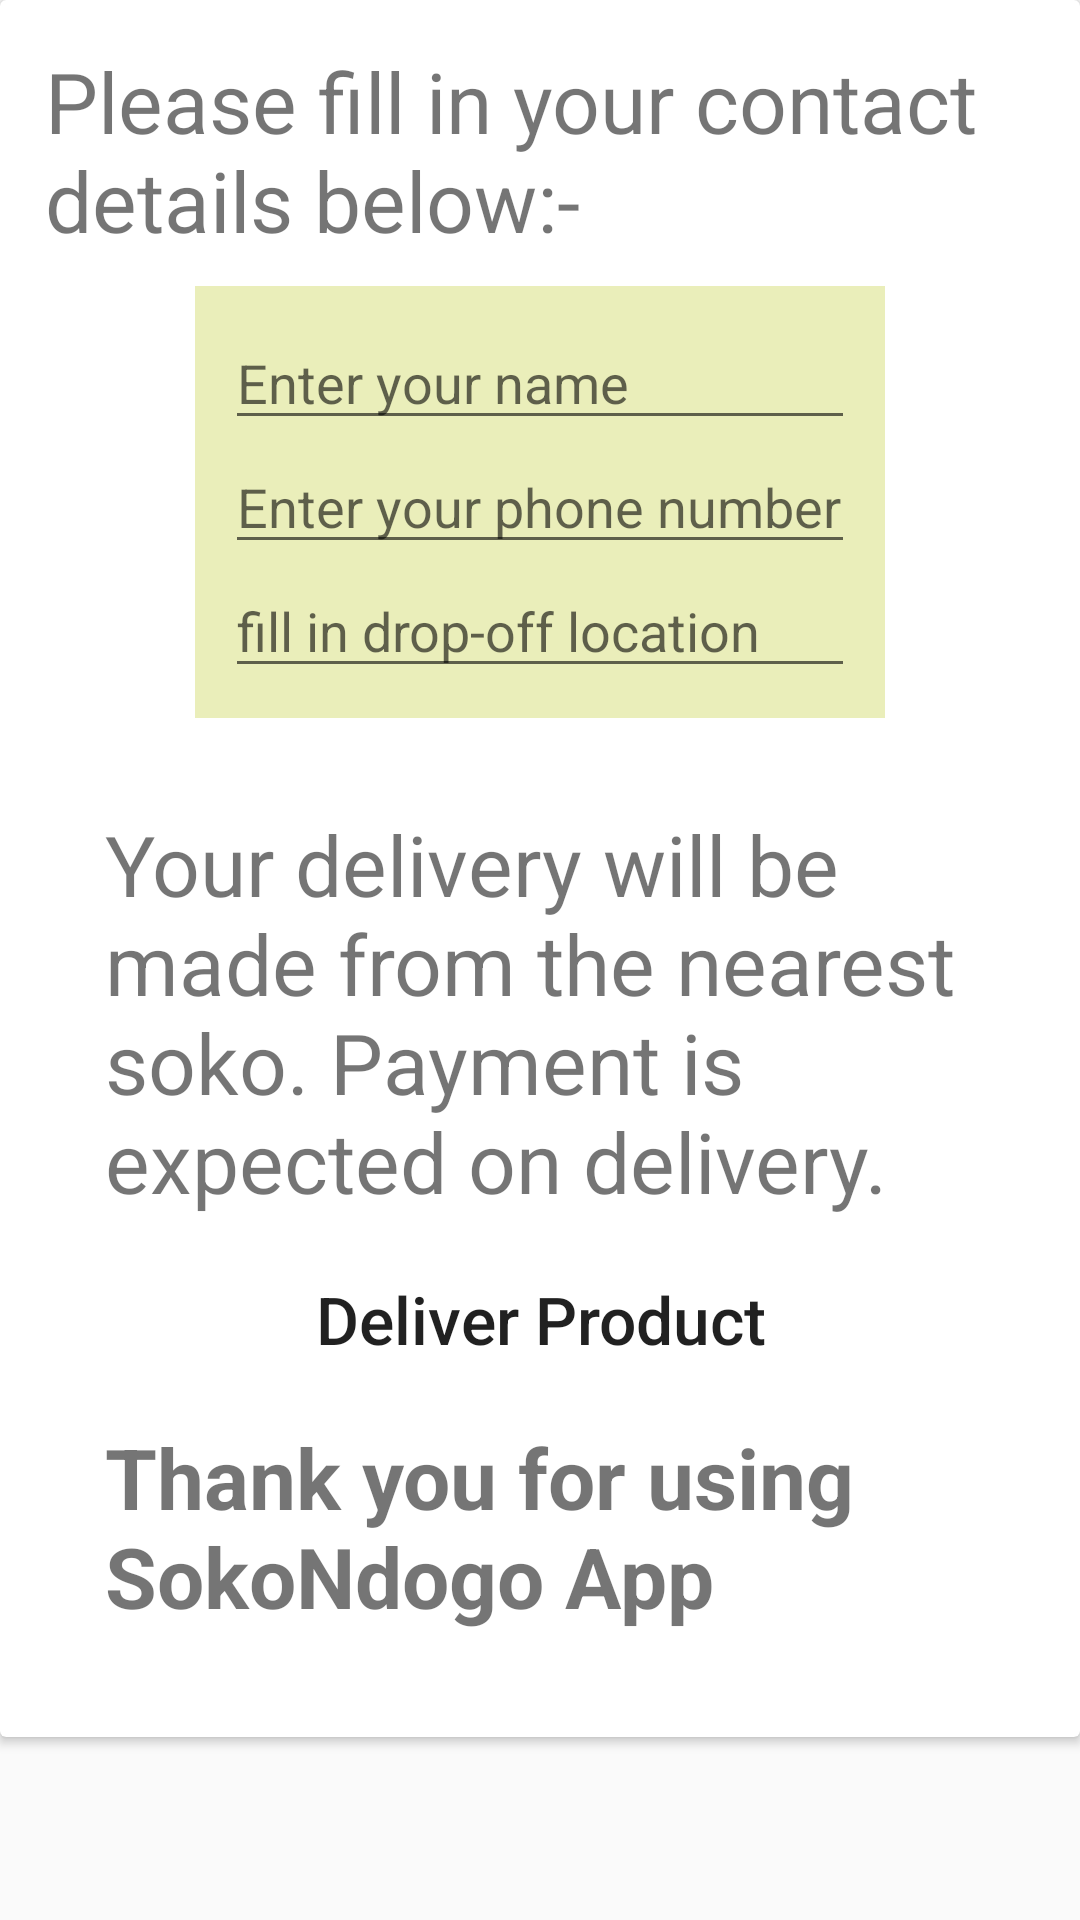

Android layout source for this screen:
<!-- AndroidManifest.xml: application theme AppTheme -->
<!-- res/layout/activity_contact_details.xml -->
<?xml version="1.0" encoding="utf-8"?>
<LinearLayout
    xmlns:android="http://schemas.android.com/apk/res/android"
    android:layout_width="match_parent"
    android:layout_height="match_parent"
    android:orientation="vertical">

    <androidx.cardview.widget.CardView
        android:layout_width="match_parent"
        android:layout_height="wrap_content">

        <LinearLayout
            android:layout_width="match_parent"
            android:layout_height="wrap_content"
            android:layout_margin="15dp"
            android:orientation="vertical" >

            <TextView
                android:layout_width="wrap_content"
                android:layout_height="wrap_content"
                android:text="@string/contact_details"
                android:textSize="28sp"
                android:fontFamily="sans-serif" />

            <LinearLayout
                android:layout_width="wrap_content"
                android:layout_height="wrap_content"
                android:orientation="vertical"
                android:layout_margin="10dp"
                android:layout_gravity="center"
                android:gravity="center"
                android:padding="10dp"
                android:background="@color/colortextbg">


                <EditText
                    android:id="@+id/editText"
                    android:layout_width="match_parent"
                    android:layout_height="wrap_content"
                    android:ems="10"
                    android:inputType="textPersonName"
                    android:hint="Enter your name" />

                <EditText
                    android:id="@+id/editText2"
                    android:layout_width="match_parent"
                    android:layout_height="wrap_content"
                    android:ems="10"
                    android:hint="Enter your phone number"
                    android:inputType="phone" />

                <EditText
                    android:id="@+id/editText3"
                    android:layout_width="match_parent"
                    android:layout_height="wrap_content"
                    android:ems="10"
                    android:hint="fill in drop-off location"
                    android:inputType="textPostalAddress" />
            </LinearLayout>

            <LinearLayout
                android:layout_width="wrap_content"
                android:layout_height="wrap_content"
                android:orientation="vertical"
                android:layout_margin="10dp" >

                <TextView
                    android:layout_width="wrap_content"
                    android:layout_height="wrap_content"
                    android:text="@string/delivery_details"
                    android:layout_margin="10dp"
                    android:textSize="28sp"
                    android:fontFamily="sans-serif" />

                <Button
                    android:id="@+id/home_page"
                    android:layout_width="wrap_content"
                    android:layout_height="wrap_content"
                    android:layout_gravity="center"
                    android:textSize="22sp"
                    android:gravity="center"
                    android:textAllCaps="false"
                    android:text="Deliver Product"
                    android:background="@drawable/edit_texts"/>


                <TextView
                    android:layout_width="wrap_content"
                    android:layout_height="wrap_content"
                    android:text="@string/thanks_details"
                    android:layout_margin="10dp"
                    android:textStyle="bold"
                    android:textSize="28sp"
                    android:fontFamily="sans-serif" />

            </LinearLayout>


        </LinearLayout>


    </androidx.cardview.widget.CardView>







</LinearLayout>
<!-- resources referenced by this layout -->
<resources>
  <color name="colortextbg">#A8DFE697</color>
  <string name="contact_details">Please fill in your contact details below:-</string>
  <string name="delivery_details">Your delivery will be made from the nearest soko. Payment is expected on delivery.</string>
  <string name="thanks_details">Thank you for using SokoNdogo App</string>
  <style name="AppTheme" parent="Theme.AppCompat.Light.DarkActionBar">
          
          <item name="colorPrimary">@color/colorPrimary</item>
          <item name="colorPrimaryDark">@color/colorPrimaryDark</item>
          <item name="colorAccent">@color/colorAccent</item>
      </style>
  <color name="colorPrimary">#CDDC39</color>
  <color name="colorPrimaryDark">#AFB42B</color>
  <color name="colorAccent">#009688</color>
</resources>
